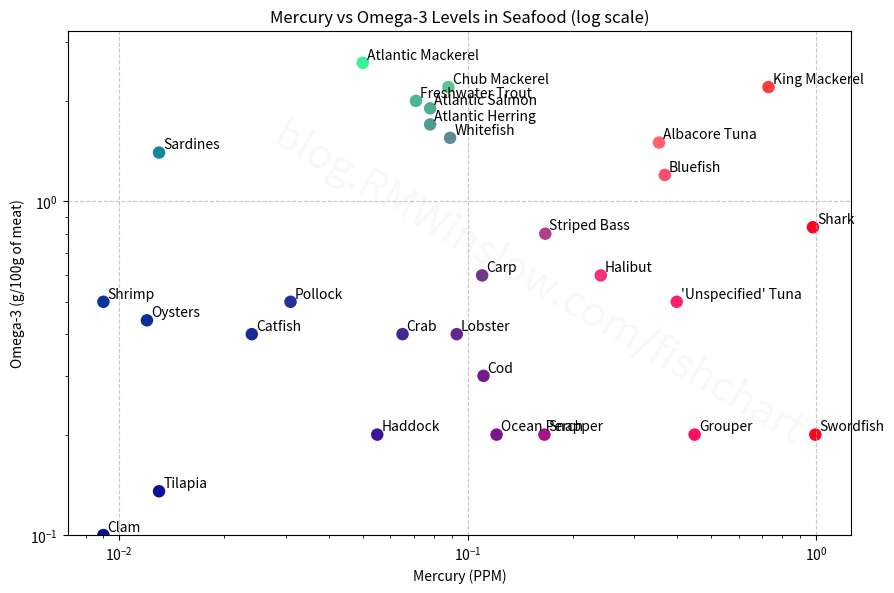

Reproduce this figure in Python.
'''
mercury data: 
https://downloads.regulations.gov/FDA-2014-N-0595-0149/content.pdf
https://www.fda.gov/food/environmental-contaminants-food/mercury-levels-commercial-fish-and-shellfish-1990-2012

Ω3 data: 
https://seafood.oregonstate.edu/sites/agscid7/files/snic/omega-3-content-in-fish.pdf
https://pubmed.ncbi.nlm.nih.gov/18937898/

I used Claude/ChatGPT to parse and combine the PDFs. 
~~The numbers here seem correct,~~ but Claude also missed some.
(The robots were less helpful for plotting the data.)

Actually, a lot of numbers were wrong in bizarre ways. I think I've fixed them now.
Oh well, this LLM-generated chart still saved a lot of time.
Useful as a starting point, but always double-check your data!
'''

#%%
import matplotlib.pyplot as plt

LOG_SCALE_FLAG = 1


# Data as (species, mercury, omega3) tuples
fish_data = [
    ("Striped Bass", 0.167, 0.8),
    ("Bluefish", 0.368, 1.2),
    ("Carp", 0.110, 0.6),
    ("Catfish", 0.024, 0.4),
    ("Clam", 0.009, 0.1),
    ("Cod", 0.111, 0.3),
    ("Crab", 0.065, 0.4),
    #("Atlantic Croaker", 0.069, 0.2),
    #("Flounder", 0.056, 0.2),
    ("Grouper", 0.448, 0.2),
    ("Haddock", 0.055, 0.2),
    # ("Halibut, Greenland", 0.241, 0.7),
    # ("Halibut, Pacific", 0.241, 0.5),
    ("Halibut", 0.241, 0.6),
    ("Atlantic Herring", 0.078, 1.7),
    ("Lobster", 0.093, 0.4),
    ("Atlantic Mackerel", 0.050, 2.6),
    ("Chub Mackerel", 0.088, 2.2),
    ("King Mackerel", 0.730, 2.2),
    ("Ocean Perch", 0.121, 0.2),
    ("Pollock", 0.031, 0.5),
    #("Sablefish", 0.361, 1.5),
    ("Atlantic Salmon", 0.078, 1.9),
    ("Sardines", 0.013, 1.4),
    ("Shrimp", 0.009, 0.5),
    ("Snapper", 0.166, 0.2),
    ("Swordfish", 0.995, 0.2),
    ("Freshwater Trout", 0.071, 2.0),
    ("Albacore Tuna", 0.354, 1.5),
    ("'Unspecified' Tuna", 0.398, 0.5),
    ("Whitefish", 0.089, 1.55),
    # from https://salmonfarmscience.wordpress.com/wp-content/uploads/2012/02/health_2008_omega3_in_fish_reduces_heart_disease.pdf
    # or https://pubmed.ncbi.nlm.nih.gov/18937898/
    # uses DHA+EPA; above numbers are DHA+EPA+LNA
    ("Shark", 0.979, 0.711/.85),
    ("Tilapia", 0.013, 0.115/.85),
    ("Orange Roughy", 0.571, 0.026/.85),
    ("Oysters", 0.012, .374/.85),
]


# Unzip the data for plotting
species, mercury, omega3 = zip(*fish_data)



# Determine a color for each species
# Several options I played around with are commented out.
# colors = [(hg/max(mercury),ω3/max(omega3),0.5) for sp, hg, ω3 in fish_data]
# colors = [(min(hg*3,1),ω3/max(omega3),0.6-hg/2) for sp, hg, ω3 in fish_data]
# def color_thresholds(hg,ω3):
#     if hg >= 0.3: return "red"
#     elif ω3 >= 1.0: return "green"
#     else: return "blue"
# colors = [color_thresholds(hg,ω3) for sp, hg, ω3 in fish_data]
colors = [(min(hg*4,1),ω3/max(omega3)*(1-hg),0.6-hg/2) for sp, hg, ω3 in fish_data]

plt.figure(figsize=(9, 6))
plt.scatter(mercury, omega3, c=colors, s=100, alpha=0.99, edgecolors="white")

# Add labels for each point
annotations = [plt.annotate(sp,(hg,ω3),xytext=(3,3),textcoords='offset points') for sp, hg, ω3 in fish_data]

plt.xlabel('Mercury (PPM)')
plt.ylabel('Omega-3 (g/100g of meat)')
plt.title('Mercury vs Omega-3 Levels in Seafood'+(' (log scale)' if LOG_SCALE_FLAG else ''))
plt.grid(True, linestyle='--', alpha=0.7)


plt.text(
    0.6, 0.5, "blog.RMWinslow.com/fishchart", fontsize=30, color="grey", alpha=0.06,
    ha="center", va="center", rotation=-30, transform=plt.gca().transAxes
)



plt.tight_layout()

if LOG_SCALE_FLAG:
    plt.xscale("log")
    plt.yscale("log")
    plt.ylim(0.1)

else:
    plt.xlim(0)
    plt.ylim(0)

filename = 'babytips-fish-log' if LOG_SCALE_FLAG else 'babytips-fish'
plt.savefig(filename+'.svg')
plt.savefig(filename+'.png', dpi=150)
plt.show()





#%%

'''
Other bookmarked links
https://www.npr.org/2006/10/17/6283905/fish-faq-what-you-need-to-know-about-mercury
WP cites the following for shark/tilefish ω3 content, but the source doesn't list the ω3 for those fish
https://www.ahajournals.org/doi/epub/10.1161/01.CIR.0000038493.65177.94

This fact sheet has the shark numbers but citation is unclear
https://nutrition.ucdavis.edu/sites/g/files/dgvnsk426/files/content/infosheets/factsheets/fact-pro-omega3.pdf

This page has similar-ish numbers and cites Harris et al. 2008
https://extension.colostate.edu/topic-areas/nutrition-food-safety-health/omega-3-fatty-acids-9-382/

Here's the Harris et al. paper (One of the authors is William S. Harris, who's affiliated with USD)
https://salmonfarmscience.wordpress.com/wp-content/uploads/2012/02/health_2008_omega3_in_fish_reduces_heart_disease.pdf

This page attributes that infographic that floats around to the Washington Post
https://www.allthingsgym.com/seafood-infographic-omega-3-vs-mercury-levels/
https://web.archive.org/web/20230620063546/https://www.washingtonpost.com/national/health-science/2012/04/03/gIQABd16sS_graphic.html
https://web.archive.org/web/20120410072053/https://www.washingtonpost.com/national/health-science/eat-more-fish-risks-overstated/2012/04/02/gIQARwPNrS_story.html
source is Joint FAO/WHO Expert Consultation on the Risks and Benefits of Fish Consumption
not sure which one
https://www.who.int/publications/i/item/9789241564311
https://www.who.int/publications/i/item/9789240100879


'''


# Comment detritus from the the LLM generation:
# Keeping this for the sake of notes/reference.
    # Salmon - This is just a placeholder note. The salmon data was all over the place.
    # For Mercury, I've averaged fresh/canned. For the Ω3, just used Atlantic.
    #("Herring", 0.078, {"Round": 1.3, "Atlantic": 1.7, "Pacific": 1.8, "Freshwater": 2.5}),
    #("Tuna (Fresh/Frozen, All)", 0.386, {"Albacore": 1.5, "Bluefin": 1.6}),
    #("Halibut", 0.241, {"Pacific": 0.5, "Greenland": 0.9}),
    #("Whitefish", 0.089, {"Lake Whitefish": 1.3, "Whitefish": 1.8}),
    #("Trout, Freshwater", 0.071, {"Siscowet": 4.6, "Lake": 2.0, "Lean Lake": 2.1, "Rainbow/Steelhead": 0.6}),
    #("Catfish", 0.024, {"Channel": 0.3, "Brown Bullhead": 0.5}),
    #("Crab", 0.065, {"Blue, canned": 0.4, "Alaskan King": 0.4}),